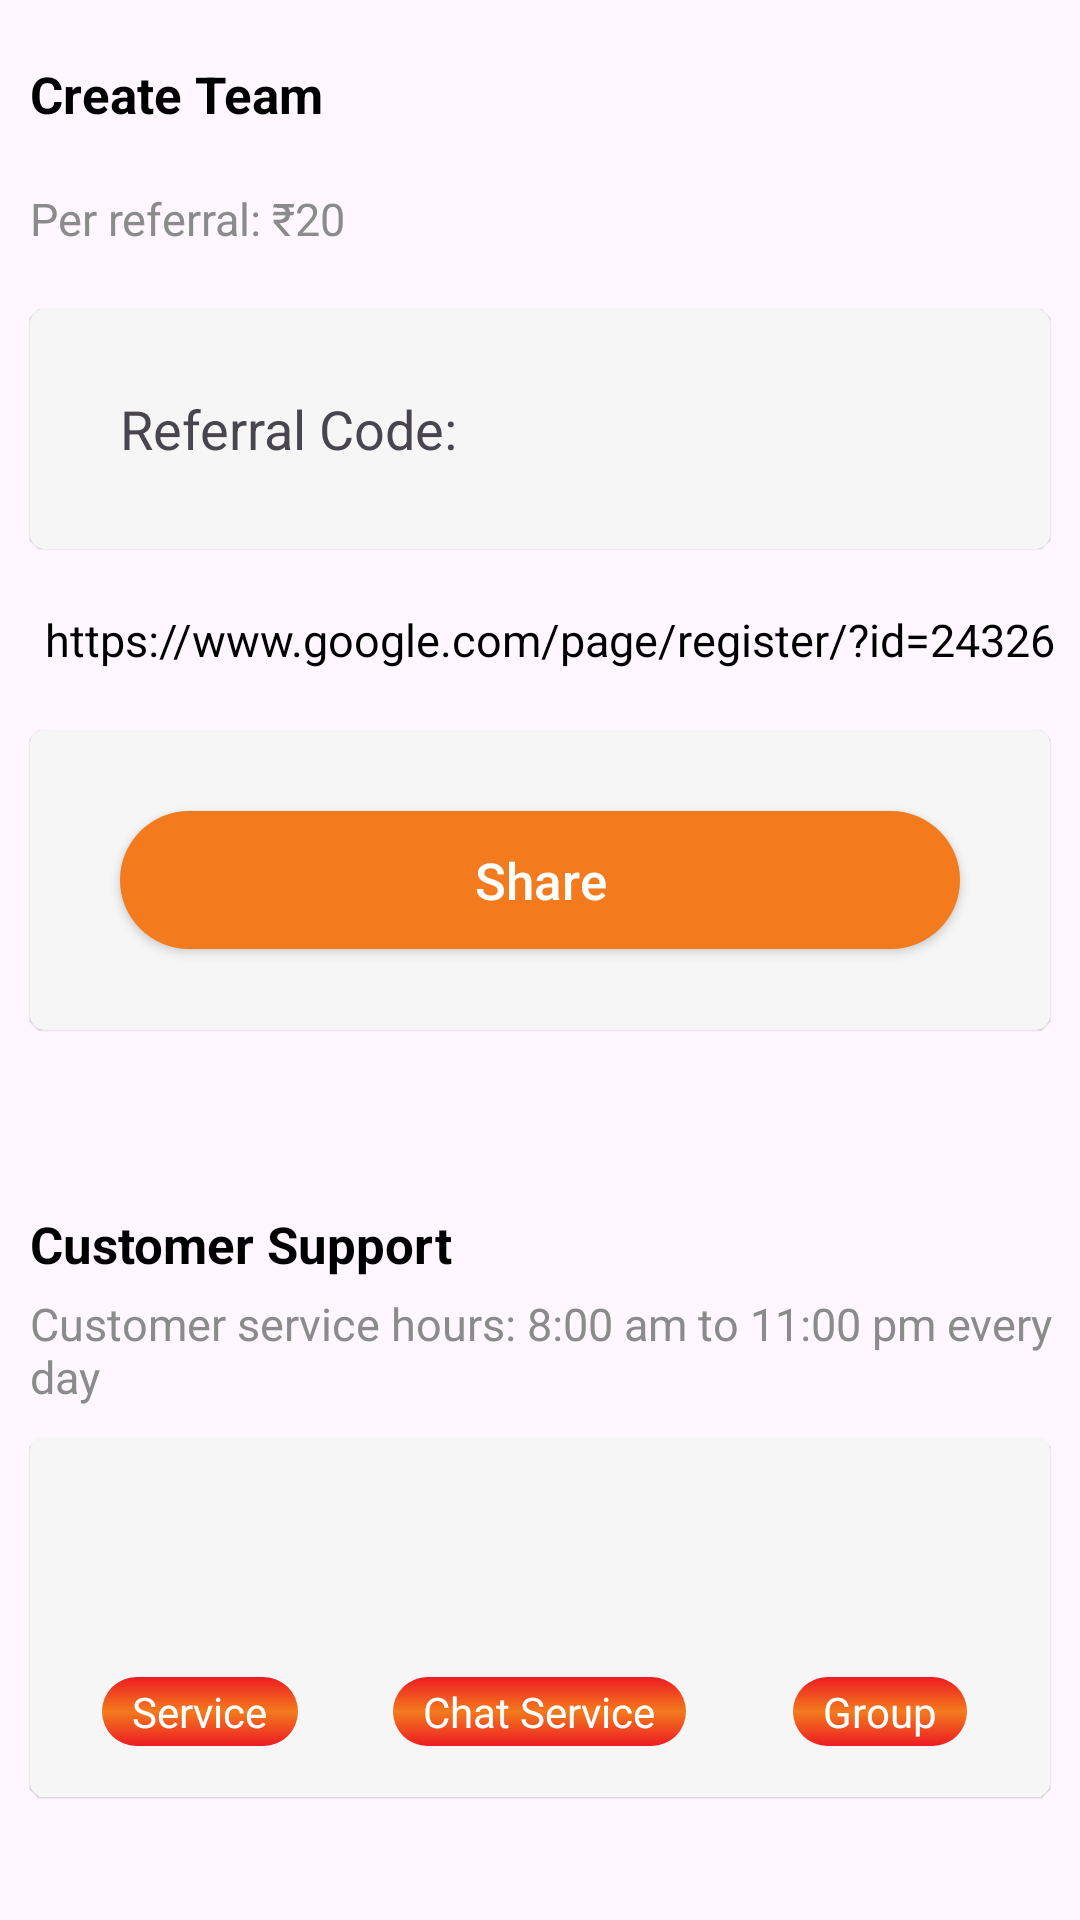

Layout XML and referenced resources for this Android screen:
<!-- AndroidManifest.xml: application theme Theme.Earning -->
<!-- res/layout/fragment_support.xml -->
<?xml version="1.0" encoding="utf-8"?>
<LinearLayout xmlns:android="http://schemas.android.com/apk/res/android"
    xmlns:tools="http://schemas.android.com/tools"
    android:layout_width="match_parent"
    android:layout_height="match_parent"
    xmlns:app="http://schemas.android.com/apk/res-auto"
    tools:context=".SupportFragment"
    android:orientation="vertical">
    <TextView
        android:layout_marginTop="20dp"
        android:layout_marginStart="10dp"
        android:text="Create Team"
        android:textSize="17sp"
        android:textStyle="bold"
        android:textColor="@color/black"
        android:layout_width="match_parent"
        android:layout_height="wrap_content"/>
    <TextView
        android:layout_marginStart="10dp"
        android:layout_marginTop="20dp"
        android:textColor="#8B8B8B"
        android:text="Per referral: ₹20"
        android:textSize="15sp"
        android:layout_width="match_parent"
        android:layout_height="wrap_content"/>
    <androidx.cardview.widget.CardView
        android:layout_marginTop="20dp"
        app:cardCornerRadius="5dp"
        android:layout_marginHorizontal="10dp"
        app:cardElevation="1px"
        android:layout_width="match_parent"
        android:layout_height="80dp">
        <RelativeLayout
            android:background="#F6F6F6"
            android:layout_width="match_parent"
            android:layout_height="match_parent">
            <TextView
                android:id="@+id/r_c"
                android:textSize="18sp"
                android:text="Referral Code:"
                android:layout_marginStart="30dp"
                android:layout_centerVertical="true"
                android:layout_width="wrap_content"
                android:layout_height="wrap_content"/>
            <TextView
                android:id="@+id/my_refer_code"
                android:layout_toEndOf="@id/r_c"
                android:textSize="20sp"
                android:textStyle="bold"
                android:layout_marginStart="10dp"
               android:layout_centerVertical="true"
                android:layout_width="wrap_content"
                android:layout_height="wrap_content"/>
        </RelativeLayout>
    </androidx.cardview.widget.CardView>
    <TextView
        android:layout_marginStart="15dp"
        android:layout_marginTop="20dp"
        android:textColor="@color/black"
        android:textSize="15sp"
        android:text="https://www.google.com/page/register/?id=24326"
        android:layout_width="match_parent"
        android:layout_height="wrap_content"/>
    <androidx.cardview.widget.CardView
        android:layout_marginTop="20dp"
        app:cardCornerRadius="5dp"
        android:layout_marginHorizontal="10dp"
        app:cardElevation="1px"
        android:layout_width="match_parent"
        android:layout_height="100dp">
        <RelativeLayout
            android:background="#F6F6F6"
            android:layout_width="match_parent"
            android:layout_height="match_parent">

            <androidx.appcompat.widget.AppCompatButton
                android:id="@+id/share_refer_code_button"
                android:layout_width="match_parent"
                android:layout_height="46dp"
                android:layout_centerInParent="true"
                android:layout_marginHorizontal="30dp"
                android:background="@drawable/button_buy"
                android:text="Share"
                android:textAllCaps="false"
                android:textColor="@color/white"
                android:textSize="17sp" />
        </RelativeLayout>
    </androidx.cardview.widget.CardView>



    <TextView
        android:layout_marginStart="10dp"
        android:layout_marginTop="60dp"
        android:textColor="@color/black"
        android:textStyle="bold"
        android:text="Customer Support"
        android:textSize="17sp"
        android:layout_width="match_parent"
        android:layout_height="wrap_content"/>
    <TextView
        android:layout_marginStart="10dp"
        android:layout_marginTop="5dp"
        android:textColor="#8B8B8B"
        android:text="Customer service hours: 8:00 am to 11:00 pm every day"
        android:textSize="15sp"
        android:layout_width="match_parent"
        android:layout_height="wrap_content"/>
    <androidx.cardview.widget.CardView
        app:cardCornerRadius="5dp"
        android:layout_marginHorizontal="10dp"
        app:cardElevation="1px"
        android:layout_marginTop="10dp"
        android:layout_width="match_parent"
        android:layout_height="120dp">
        <LinearLayout
            android:weightSum="3"
            android:background="#F6F6F6"
            android:layout_width="match_parent"
            android:layout_height="match_parent"
            android:orientation="horizontal">
            <RelativeLayout
                android:id="@+id/service_rl"
                android:layout_weight="1"
                android:layout_width="0dp"
                android:layout_height="match_parent">
                <ImageView
                    android:layout_marginTop="20dp"
                    android:id="@+id/service"
                    android:layout_centerHorizontal="true"
                    android:src="@drawable/telegram"
                    android:layout_width="50dp"
                    android:layout_height="50dp"
                    android:contentDescription="@string/app_name" />
                <TextView
                    android:layout_marginTop="10dp"
                    android:paddingHorizontal="10dp"
                    android:paddingVertical="2dp"
                    android:layout_below="@id/service"
                    android:textColor="@color/white"
                    android:background="@drawable/term_plan"
                    android:text="Service"
                    android:layout_centerHorizontal="true"
                    android:layout_width="wrap_content"
                    android:layout_height="wrap_content"/>
            </RelativeLayout>
            <RelativeLayout
                android:id="@+id/chat_service_rl"
                android:layout_weight="1"
                android:layout_width="0dp"
                android:layout_height="match_parent">
                <ImageView
                    android:layout_marginTop="20dp"
                    android:id="@+id/chat_service"
                    android:layout_centerHorizontal="true"
                    android:src="@drawable/telegram"
                    android:layout_width="50dp"
                    android:layout_height="50dp"
                    android:contentDescription="@string/app_name" />
                <TextView
                    android:layout_marginTop="10dp"
                    android:paddingHorizontal="10dp"
                    android:paddingVertical="2dp"
                    android:layout_below="@id/chat_service"
                    android:textColor="@color/white"
                    android:background="@drawable/term_plan"
                    android:text="Chat Service"
                    android:layout_centerHorizontal="true"
                    android:layout_width="wrap_content"
                    android:layout_height="wrap_content"/>
            </RelativeLayout>
            <RelativeLayout
                android:id="@+id/group_service_rl"
                android:layout_weight="1"
                android:layout_width="0dp"
                android:layout_height="match_parent">
                <ImageView
                    android:layout_marginTop="20dp"
                    android:id="@+id/group_service"
                    android:layout_centerHorizontal="true"
                    android:src="@drawable/telegram"
                    android:layout_width="50dp"
                    android:layout_height="50dp"
                    android:contentDescription="@string/app_name" />
                <TextView
                    android:layout_marginTop="10dp"
                    android:paddingHorizontal="10dp"
                    android:paddingVertical="2dp"
                    android:layout_below="@id/group_service"
                    android:textColor="@color/white"
                    android:background="@drawable/term_plan"
                    android:text="Group"
                    android:layout_centerHorizontal="true"
                    android:layout_width="wrap_content"
                    android:layout_height="wrap_content"/>
            </RelativeLayout>
        </LinearLayout>
    </androidx.cardview.widget.CardView>

</LinearLayout>
<!-- resources referenced by this layout -->
<resources>
  <color name="black">#FF000000</color>
  <color name="white">#FFFFFFFF</color>
  <!-- drawable button_buy (drawable) -->
  <?xml version="1.0" encoding="utf-8"?>
  <shape xmlns:android="http://schemas.android.com/apk/res/android">
  <solid android:color="#F37A1D"/>
      <corners android:radius="100sp"/>
  </shape>
  <!-- drawable term_plan (drawable) -->
  <?xml version="1.0" encoding="utf-8"?>
  <shape xmlns:android="http://schemas.android.com/apk/res/android">
  <gradient android:startColor="@color/app_color" android:centerColor="#F37A1D" android:endColor="@color/app_color" android:angle="4"/>
      <corners android:radius="100dp"/>
  </shape>
  <string name="app_name">Earning</string>
  <style name="Theme.Earning" parent="Base.Theme.Earning" />
  <color name="app_color">#ED1B24</color>
  <style name="Base.Theme.Earning" parent="Theme.Material3.Light">
          
           <item name="colorPrimary">@color/app_color</item>
      </style>
</resources>
